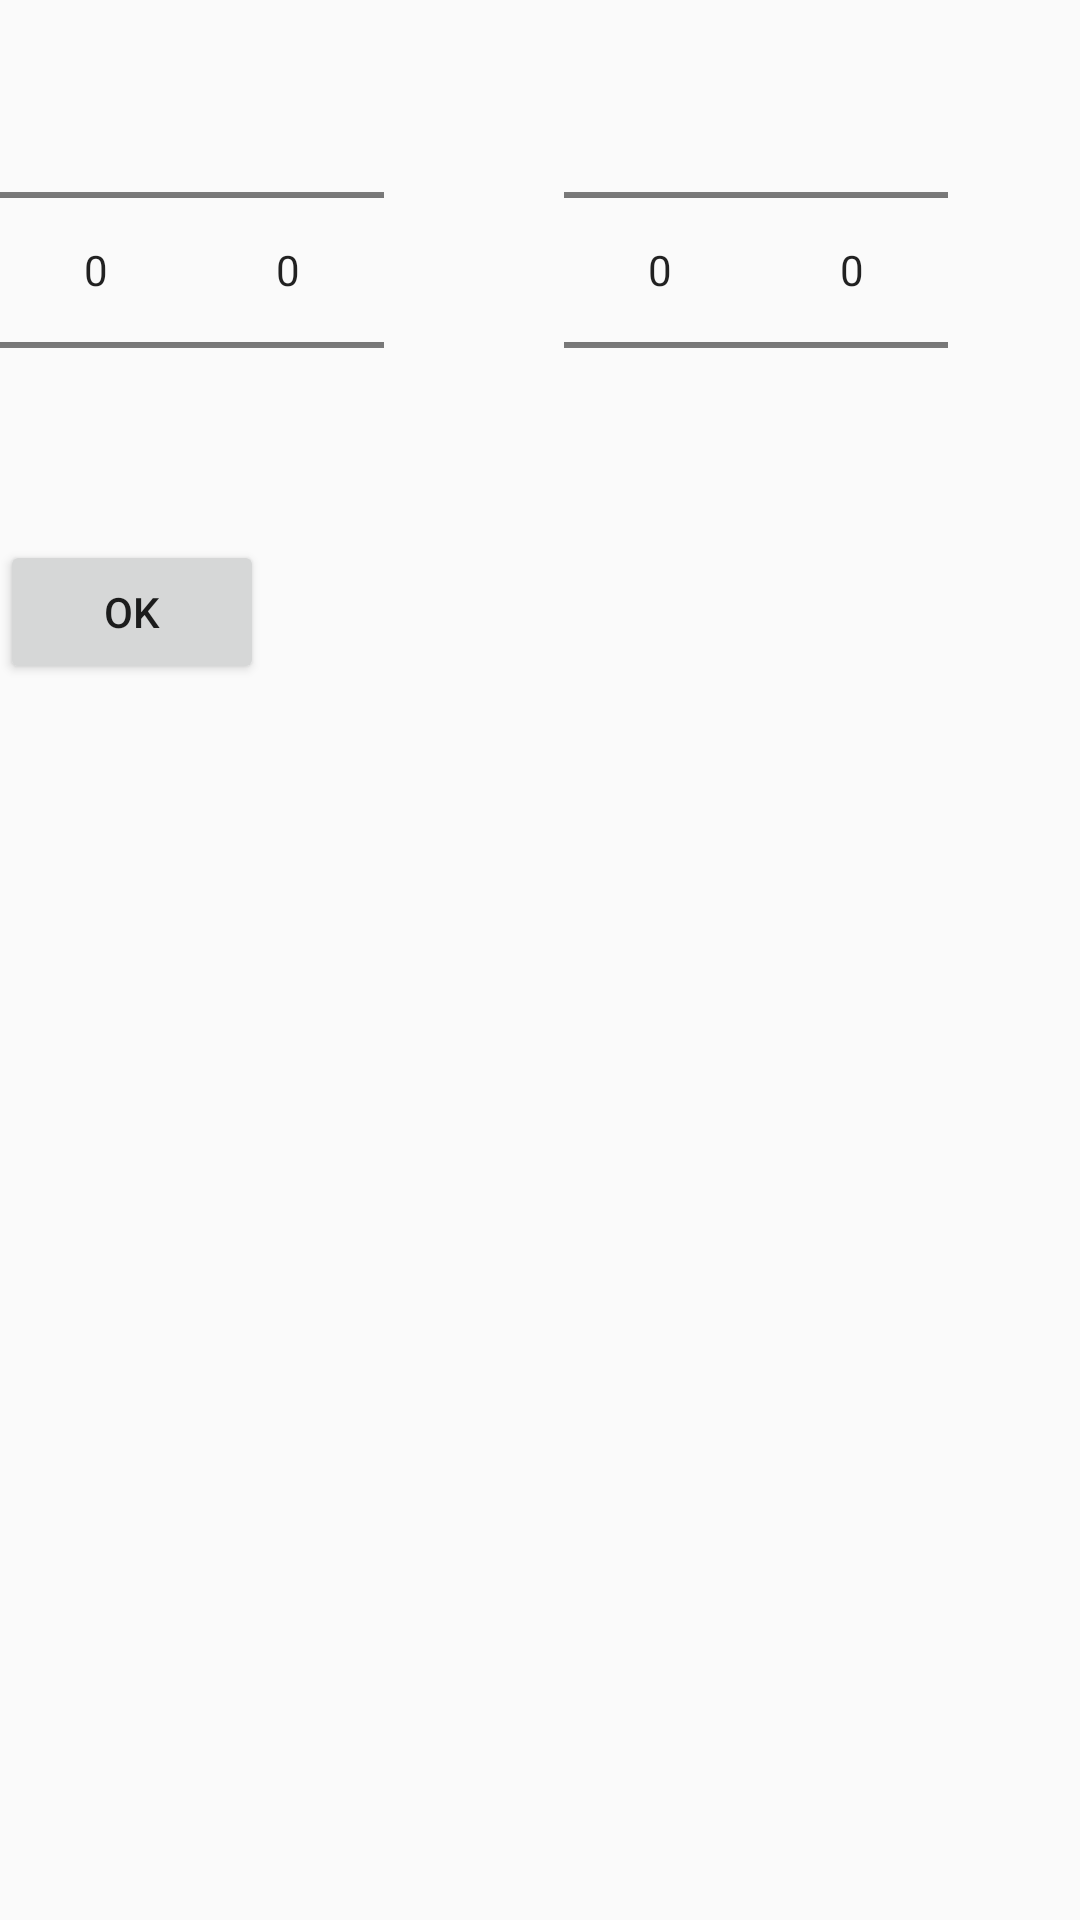

Reconstruct the res/layout file that produces this screen, plus the resources it refers to.
<!-- AndroidManifest.xml: application theme Theme.RoutinePartner -->
<!-- res/layout/dialog.xml -->
<?xml version="1.0" encoding="utf-8"?>
<LinearLayout xmlns:android="http://schemas.android.com/apk/res/android"
    android:layout_width="match_parent"
    android:layout_height="match_parent"
    android:orientation="vertical">

    <LinearLayout
        android:layout_width="wrap_content"
        android:layout_height="wrap_content">

        <NumberPicker
            android:id="@+id/numPicker1"
            android:layout_width="wrap_content"
            android:layout_height="wrap_content"
            android:theme="@style/DialogTheme"/>
        <NumberPicker
            android:id="@+id/numPicker2"
            android:layout_width="wrap_content"
            android:layout_height="wrap_content"
            android:layout_marginRight="60dp"/>
        <NumberPicker
            android:id="@+id/numPicker3"
            android:layout_width="wrap_content"
            android:layout_height="wrap_content"
            android:theme="@style/DialogTheme"/>
        <NumberPicker
            android:id="@+id/numPicker4"
            android:layout_width="wrap_content"
            android:layout_height="wrap_content"/>

    </LinearLayout>

    <Button
        android:id="@+id/btnOK"
        android:layout_width="wrap_content"
        android:layout_height="wrap_content"
        android:text="OK"/>

</LinearLayout>
<!-- resources referenced by this layout -->
<resources>
  <style name="Theme.RoutinePartner" parent="Theme.AppCompat.DayNight">
          
          <item name="colorPrimary">#343434</item>
          <item name="colorPrimaryVariant">#343434</item>
          <item name="colorOnPrimary">#343434</item>
          <item name="colorPrimaryDark">#343434</item>
          <item name="android:statusBarColor">#FEFEFE</item>
          
          <item name="colorSecondary">@color/teal_200</item>
          <item name="colorSecondaryVariant">@color/teal_700</item>
          <item name="colorOnSecondary">@color/black</item>
          
          
          <item name="windowNoTitle">true</item>
          <item name="android:windowLightStatusBar">true</item>
      </style>
  <color name="teal_200">#FF03DAC5</color>
  <color name="teal_700">#FF018786</color>
  <color name="black">#FF000000</color>
</resources>
